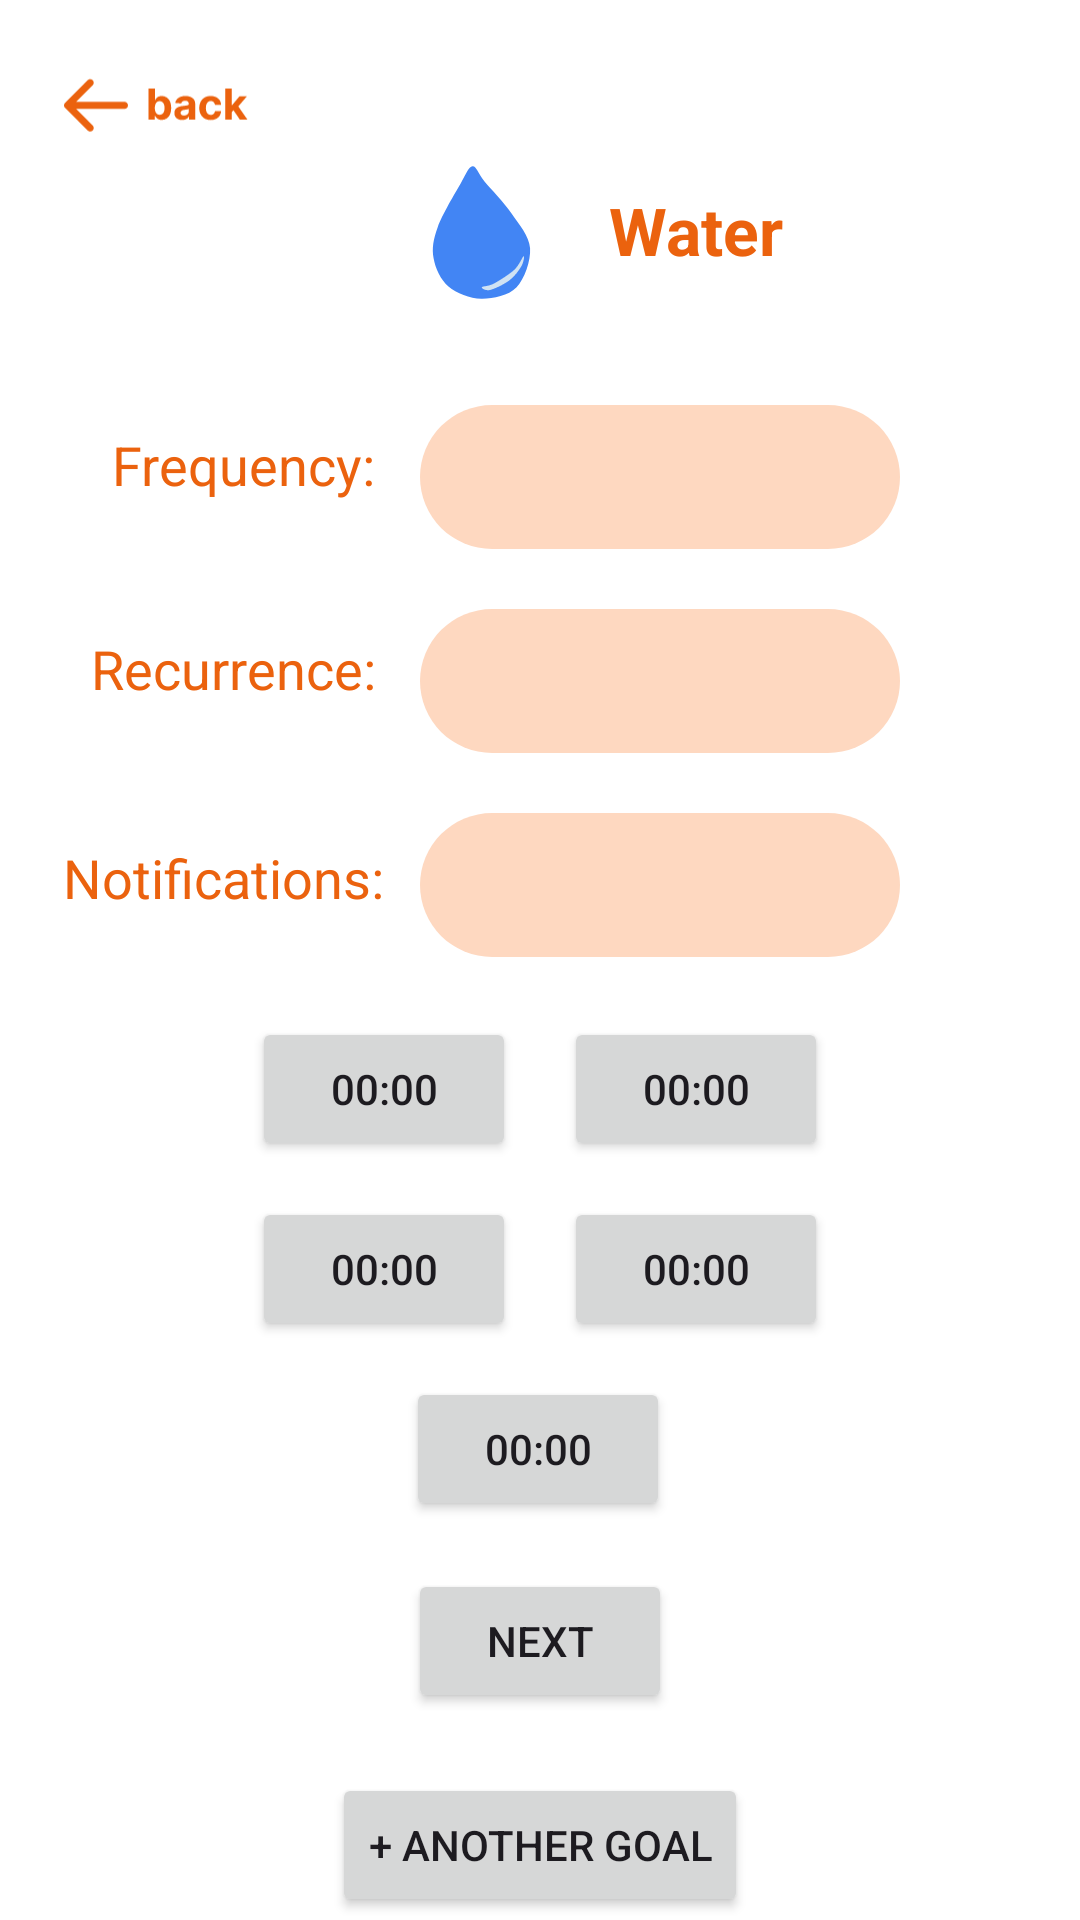

The Android layout XML behind this screen, and the referenced resources:
<!-- AndroidManifest.xml: application theme Theme.HappiHatchiHi -->
<!-- res/layout/fragment_setgoaldetailswater.xml -->
<?xml version="1.0" encoding="utf-8"?>
<FrameLayout xmlns:android="http://schemas.android.com/apk/res/android"
    xmlns:app="http://schemas.android.com/apk/res-auto"
    xmlns:tools="http://schemas.android.com/tools"
    android:layout_width="match_parent"
    android:layout_height="match_parent"
    android:background="?attr/fullscreenBackgroundColor"
    android:theme="@style/ThemeOverlay.HappiHatchiHi.FullscreenContainer"
    tools:context=".frontend.LoginFragment">

    <androidx.constraintlayout.widget.ConstraintLayout
        android:layout_width="match_parent"
        android:layout_height="match_parent"
        android:orientation="vertical">

        <Space
            android:id="@+id/space4"
            android:layout_width="match_parent"
            android:layout_height="2dp"
            android:layout_marginTop="48dp"
            app:layout_constraintTop_toTopOf="parent"
            tools:layout_editor_absoluteX="0dp" />

        <ImageView
            android:id="@+id/myImageView"
            android:layout_width="wrap_content"
            android:layout_height="wrap_content"
            android:src="@drawable/water_wrapper"
            app:layout_constraintEnd_toEndOf="parent"
            app:layout_constraintHorizontal_bias="0.449"
            app:layout_constraintStart_toStartOf="parent"
            app:layout_constraintTop_toBottomOf="@+id/space4" />

        <TextView
            android:id="@+id/myTextView"
            android:layout_width="wrap_content"
            android:layout_height="wrap_content"
            android:layout_marginTop="12dp"
            android:text="Water"
            android:textColor="@color/colorPrimary"
            android:textSize="22sp"
            android:textStyle="bold"
            app:layout_constraintEnd_toEndOf="parent"
            app:layout_constraintHorizontal_bias="0.0"
            app:layout_constraintStart_toEndOf="@+id/myImageView"
            app:layout_constraintTop_toBottomOf="@+id/space4" />

        <Space
            android:id="@+id/space"
            android:layout_width="match_parent"
            android:layout_height="30dp"
            app:layout_constraintTop_toBottomOf="@+id/myImageView"
            tools:layout_editor_absoluteX="-16dp" />

        <Spinner
            android:id="@+id/frequencySpinner"
            android:layout_width="160dp"
            android:layout_height="48dp"
            android:layout_marginEnd="60dp"
            android:background="@drawable/rounded_corners"
            app:layout_constraintEnd_toEndOf="parent"
            app:layout_constraintTop_toBottomOf="@+id/space" />

        <TextView
            android:id="@+id/frequencyTextView"
            android:layout_width="wrap_content"
            android:layout_height="40dp"
            android:gravity="center_vertical"
            android:text="Frequency:"
            android:textColor="@color/colorPrimary"
            android:textSize="18sp"
            app:layout_constraintEnd_toStartOf="@+id/frequencySpinner"
            app:layout_constraintHorizontal_bias="0.711"
            app:layout_constraintStart_toStartOf="parent"
            app:layout_constraintTop_toBottomOf="@+id/space" />

        <Space
            android:id="@+id/space2"
            android:layout_width="match_parent"
            android:layout_height="20dp"
            app:layout_constraintTop_toBottomOf="@+id/frequencySpinner" />

        <Spinner
            android:id="@+id/recurrenceSpinner"
            android:layout_width="160dp"
            android:layout_height="48dp"
            android:layout_marginEnd="60dp"
            android:background="@drawable/rounded_corners"
            app:layout_constraintEnd_toEndOf="parent"
            app:layout_constraintTop_toBottomOf="@+id/space2" />

        <TextView
            android:id="@+id/recurrenceTextView"
            android:layout_width="wrap_content"
            android:layout_height="32dp"
            android:layout_marginTop="4dp"
            android:gravity="center_vertical"
            android:text="Recurrence:"
            android:textColor="@color/colorPrimary"
            android:textSize="18sp"
            app:layout_constraintEnd_toStartOf="@+id/frequencySpinner"
            app:layout_constraintHorizontal_bias="0.677"
            app:layout_constraintStart_toStartOf="parent"
            app:layout_constraintTop_toBottomOf="@+id/space2" />

        <Space
            android:id="@+id/space3"
            android:layout_width="match_parent"
            android:layout_height="20dp"
            app:layout_constraintTop_toBottomOf="@+id/recurrenceSpinner"
            tools:layout_editor_absoluteX="0dp" />

        <Spinner
            android:id="@+id/notificationSpinner"
            android:layout_width="160dp"
            android:layout_height="48dp"
            android:layout_marginEnd="60dp"
            android:background="@drawable/rounded_corners"
            app:layout_constraintEnd_toEndOf="parent"
            app:layout_constraintTop_toBottomOf="@+id/space3" />

        <TextView
            android:id="@+id/notificationTextView"
            android:layout_width="wrap_content"
            android:layout_height="35dp"
            android:layout_marginTop="4dp"
            android:gravity="center_vertical"
            android:text="Notifications:"
            android:textColor="@color/colorPrimary"
            android:textSize="18sp"
            app:layout_constraintEnd_toStartOf="@+id/frequencySpinner"
            app:layout_constraintHorizontal_bias="0.641"
            app:layout_constraintStart_toStartOf="parent"
            app:layout_constraintTop_toBottomOf="@+id/space3" />


        <Button
            android:id="@+id/nextButton"
            android:layout_width="wrap_content"
            android:layout_height="wrap_content"
            android:layout_marginTop="204dp"
            android:gravity="center"
            android:text="Next"
            app:layout_constraintEnd_toEndOf="parent"
            app:layout_constraintHorizontal_bias="0.5"
            app:layout_constraintStart_toStartOf="parent"
            app:layout_constraintTop_toBottomOf="@+id/notificationSpinner" />

        <Button
            android:id="@+id/anotherGoalButton"
            android:layout_width="wrap_content"
            android:layout_height="wrap_content"
            android:layout_marginTop="20dp"
            android:text="+ Another Goal"
            app:layout_constraintEnd_toEndOf="parent"
            app:layout_constraintStart_toStartOf="parent"
            app:layout_constraintTop_toBottomOf="@+id/nextButton" />

        <Button
            android:id="@+id/timePickerButton3"
            android:layout_width="wrap_content"
            android:layout_height="wrap_content"
            android:layout_marginStart="84dp"
            android:layout_marginBottom="12dp"
            android:text="00:00"
            app:layout_constraintBottom_toTopOf="@+id/timePickerButton5"
            app:layout_constraintStart_toStartOf="parent"
            tools:visibility="gone" />

        <Button
            android:id="@+id/timePickerButton2"
            android:layout_width="wrap_content"
            android:layout_height="wrap_content"
            android:layout_marginEnd="84dp"
            android:layout_marginBottom="12dp"
            android:text="00:00"
            app:layout_constraintBottom_toTopOf="@+id/timePickerButton4"
            app:layout_constraintEnd_toEndOf="parent"
            tools:visibility="gone" />

        <Button
            android:id="@+id/timePickerButton1"
            android:layout_width="wrap_content"
            android:layout_height="wrap_content"
            android:layout_marginStart="84dp"
            android:layout_marginBottom="12dp"
            android:text="00:00"
            app:layout_constraintBottom_toTopOf="@+id/timePickerButton3"
            app:layout_constraintStart_toStartOf="parent"
            tools:visibility="gone" />

        <Button
            android:id="@+id/timePickerButton4"
            android:layout_width="wrap_content"
            android:layout_height="wrap_content"
            android:layout_marginEnd="84dp"
            android:layout_marginBottom="12dp"
            android:text="00:00"
            app:layout_constraintBottom_toTopOf="@+id/timePickerButton5"
            app:layout_constraintEnd_toEndOf="parent"
            tools:visibility="gone" />

        <Button
            android:id="@+id/timePickerButton5"
            android:layout_width="wrap_content"
            android:layout_height="wrap_content"
            android:layout_marginBottom="16dp"
            android:text="00:00"
            app:layout_constraintBottom_toTopOf="@+id/nextButton"
            app:layout_constraintEnd_toEndOf="parent"
            app:layout_constraintHorizontal_bias="0.498"
            app:layout_constraintStart_toStartOf="parent"
            tools:visibility="gone" />

        <ImageView
            android:id="@+id/backButton"
            android:layout_width="96dp"
            android:layout_height="56dp"
            android:src="@drawable/back_button"
            tools:layout_editor_absoluteX="0dp"
            tools:layout_editor_absoluteY="0dp" />

    </androidx.constraintlayout.widget.ConstraintLayout>
</FrameLayout>
<!-- resources referenced by this layout -->
<resources>
  <color name="colorPrimary">#EB620E</color>
  <!-- drawable rounded_corners (drawable) -->
  <?xml version="1.0" encoding="utf-8"?>
  <shape xmlns:android="http://schemas.android.com/apk/res/android"
      android:shape="rectangle" android:padding="10dp">
      
      <solid android:color="@color/lightGraphics"/>
      <corners android:radius="25dp"/>
  </shape>
  <!-- drawable water_wrapper (drawable) -->
  <?xml version="1.0" encoding="utf-8"?>
  <layer-list xmlns:android="http://schemas.android.com/apk/res/android">
  
      <item
          android:id="@+id/water_wrapper"
          android:drawable="@drawable/water"
          android:width="45dp"
          android:height="45dp"
          android:bottom="5dp"
          android:left="10dp"
          android:right="20dp"
          android:top="5dp"
          />
  
  </layer-list>
  <style name="ThemeOverlay.HappiHatchiHi.FullscreenContainer" parent="">
          <item name="fullscreenBackgroundColor">@color/white</item>
          <item name="fullscreenTextColor">@color/colorPrimary</item>
      </style>
  <style name="Theme.HappiHatchiHi" parent="Base.Theme.HappiHatchiHi" />
  <color name="lightGraphics">#fed8c0</color>
  <color name="white">#FFFFFFFF</color>
  <style name="Base.Theme.HappiHatchiHi" parent="Theme.Material3.DayNight.NoActionBar">
          
          
          <item name="colorPrimary">@color/colorPrimary</item>
          <item name="colorPrimaryVariant">@color/colorPrimaryVariant</item>
          <item name="colorSecondary">@color/lightGraphics</item>
          <item name="colorSecondaryVariant">@color/lightHatchi</item>
          <item name="colorOnPrimary">@color/white</item>
          <item name="colorSurface">@color/white</item>
          <item name="colorOnSecondary">@color/colorPrimary</item>
          <item name="colorOnSurface">@color/colorPrimary</item>
          <item name="android:windowBackground">@color/white</item>
          <item name="colorError">@color/error</item>
          <item name="colorOnError">@color/white</item>
          <item name="editTextStyle">@style/HatchiEditTextStyle</item>
      </style>
  <color name="colorPrimaryVariant">#EB3C0E</color>
  <color name="lightHatchi">#f28847</color>
  <color name="error">#B00020</color>
  <style name="HatchiEditTextStyle" parent="Widget.AppCompat.EditText">
          
          <item name="android:background">@drawable/edittext_background</item>
          <item name="android:textColor">@color/colorPrimary</item>
          <item name="android:paddingLeft">16dp</item>
      </style>
  <!-- drawable edittext_background (drawable) -->
  <?xml version="1.0" encoding="utf-8"?>
  <shape xmlns:android="http://schemas.android.com/apk/res/android"
      android:shape="rectangle">
      <corners android:radius="20dp" />
      <solid android:color="@color/lightGraphics" />
      <stroke
          android:width="0dp"
      android:color="#000000" />
  </shape>
</resources>
